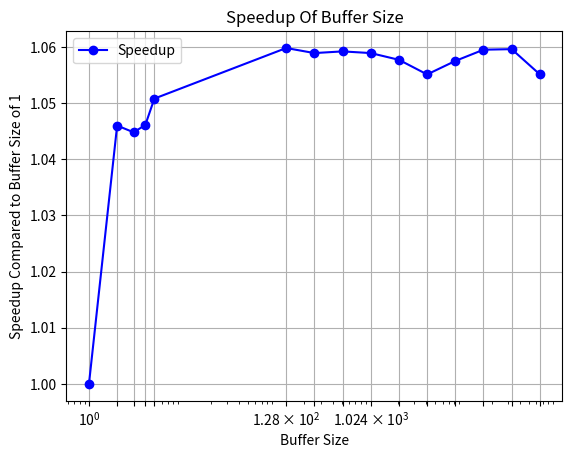

Reproduce this figure in Python.
import matplotlib.pyplot as plt

def create_graph(threads, values, title, x_label, y_label, legend_label, log_scale=False):
    # Create a line chart
    plt.plot(threads, values, marker='o', linestyle='-', color='b', label=legend_label)

    if(log_scale):
        plt.xscale('log')
    plt.xlabel(x_label)
    plt.ylabel(y_label)
    plt.title(title)
    plt.grid(True)
    plt.xticks(threads)
    plt.legend()
    plt.show()

def q2_graph():
    threads = list(range(1, 19))
    execution_speed = [
        79.1362417, 59.9532814, 55.9259617, 52.7513062,
        51.5374887, 50.9806836, 50.69486, 49.9483402,
        49.359525, 48.5931538, 48.2308547, 48.000364,
        47.932478, 47.2351162, 47.3311874, 47.012477,
        47.2318632, 47.142078836
    ]
    
    create_graph(threads, execution_speed, 'Program Execution Speed vs Number of Threads', 'Number of Threads', 'Speed of Program Execution', 'Execution Speed')

def q3_graph_execution():
    threads = list(range(1, 19))
    execution_speed = [
        14.6703652 , 13.2025944, 9.54236275, 9.4785429,
        9.2574753, 9.2234761, 9.160707, 9.218437,
        9.2337974, 9.2109057, 9.2453078, 9.236831,
        9.1952057, 9.1708166, 9.1336068,  9.09682624,
        9.1086117, 9.1332665 
    ]
    
    create_graph(threads, execution_speed, 'Program Execution Speed vs Number of Threads', 'Number of Threads', 'Speed of Program Execution', 'Execution Speed')

def q3_graph_speedup():
    threads = list(range(1, 19))
    speedup_values = [
        1.0, 1.11164085341, 1.53851306439, 1.54583947847,
        1.58951170882, 1.59477125746, 1.603265787,
        1.59148241426, 1.58863728372, 1.59072597362,
        1.58643214589, 1.58752476379, 1.59309084299,
        1.59710020998, 1.60575904003, 1.61538554266,
        1.59439348274, 1.59004056774
    ]
    
    create_graph(threads, speedup_values, 'Speedup vs Number of Threads', 'Number of Threads', 'Speedup Compared to Single Thread', 'Speedup')

def q4_graph_block_size_execution():
    block_size = [
        1, 128, 256, 512, 1024, 2048, 4096, 8192, 16384, 32768, 65536, 
        131072, 262144, 524288, 1048576, 2097152, 4194304, 8388608
    ]

    execution_speed = [
        44.0663816, 14.6230084, 14.0730901,
        14.1942411, 13.5565326, 13.3722779,
        13.3155204, 13.2820387,  13.2353412,
        13.25509170, 13.3373671, 13.3380625,
        13.3762035, 13.35910790,  13.3650236,
        14.0544914, 15.6396729, 18.4205845
    ]

    create_graph(block_size, execution_speed, 'Program Execution Speed vs Block Size', 'Block Size', 'Speed of Program Execution', 'Execution Speed', True)

def q4_graph_block_size_speedup():
    block_size = [
        1, 128, 256, 512, 1024, 2048, 4096, 8192, 16384, 32768, 65536, 
        131072, 262144, 524288, 1048576, 2097152, 4194304, 8388608
    ]

    speedup = [
        1, 3.0146416, 3.1267432, 3.0989488, 
        3.2528069, 3.2948543, 3.3182224, 
        3.3295749, 3.3499498, 3.3446806, 
        3.3139201, 3.3137614, 3.3035717,
        3.3087008, 3.3070993, 3.1342808,
        2.8168133, 2.3965318
    ]

    create_graph(block_size, speedup, 'Speedup Of Block Size', 'Block Size', 'Speedup Compared to Block Size of 1', 'Speedup', True)

def q4_graph_buffer_size_execution():
    buffer_size = [ 1, 2, 3, 4, 5, 128, 256, 512, 1024, 2048, 4096, 8192, 16384, 32768, 65536]

    execution_speed = [
        15.4273168, 14.8454192, 14.7634755,
        14.7443694, 14.6812155, 14.5762844,
        14.5640506, 14.5853761,  14.6065530,
        14.5505093, 14.6611823, 14.6140866,
        14.5614325, 14.5604498, 14.6607668
    ]

    create_graph(buffer_size, execution_speed, 'Program Execution Speed vs Buffer Size', 'Buffer Size', 'Speed of Program Execution', 'Execution Speed', True)

def q4_graph_buffer_size_speedup():
    buffer_size = [ 1, 2, 3, 4, 5, 128, 256, 512, 1024, 2048, 4096, 8192, 16384, 32768, 65536]

    speedup = [
        1, 1.0460, 1.0448, 1.0461,
        1.0508, 1.0598, 1.0589,
        1.0592, 1.0589, 1.0577,
        1.0551, 1.0575, 1.0595,
        1.0596, 1.0551
    ]

    create_graph(buffer_size, speedup, 'Speedup Of Buffer Size', 'Buffer Size', 'Speedup Compared to Buffer Size of 1', 'Speedup', True)

if __name__ == '__main__':
    q4_graph_buffer_size_speedup()
